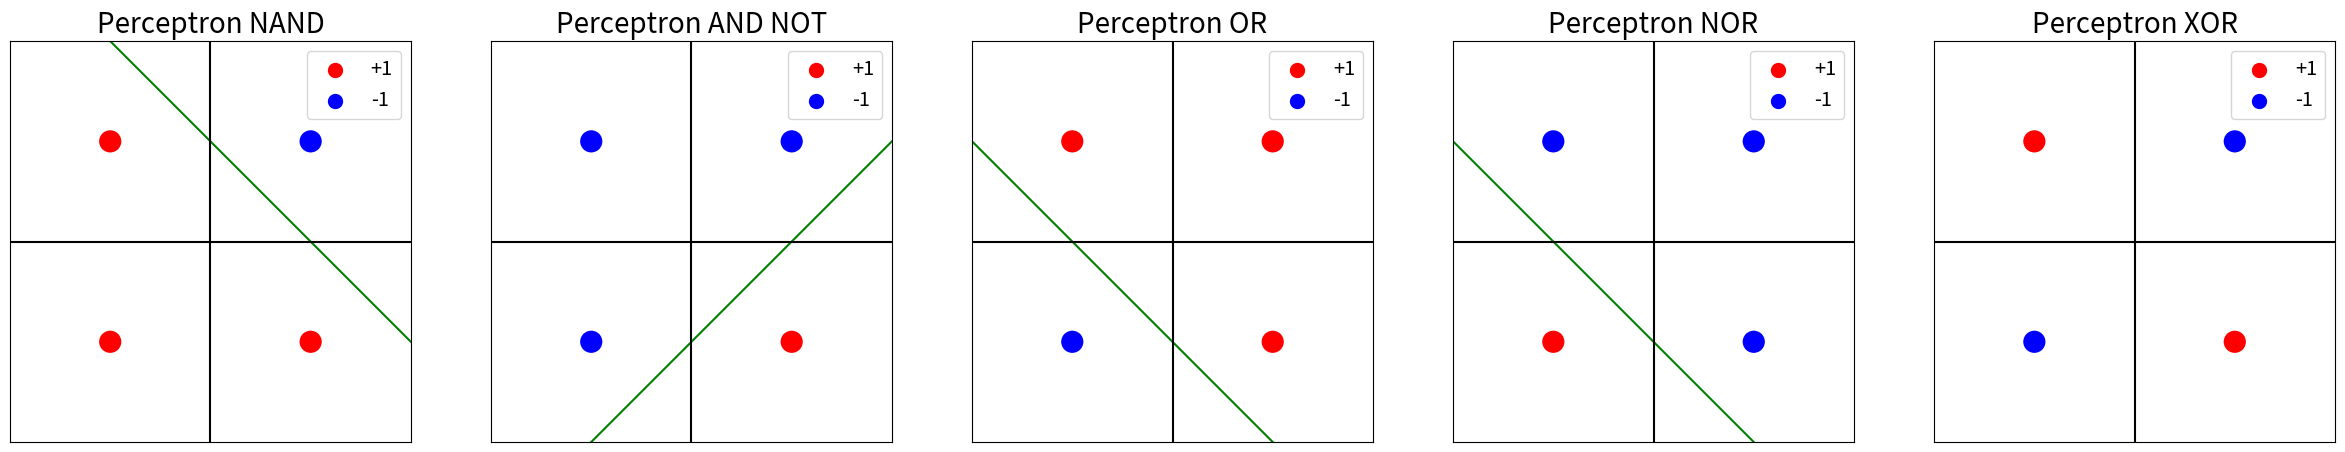
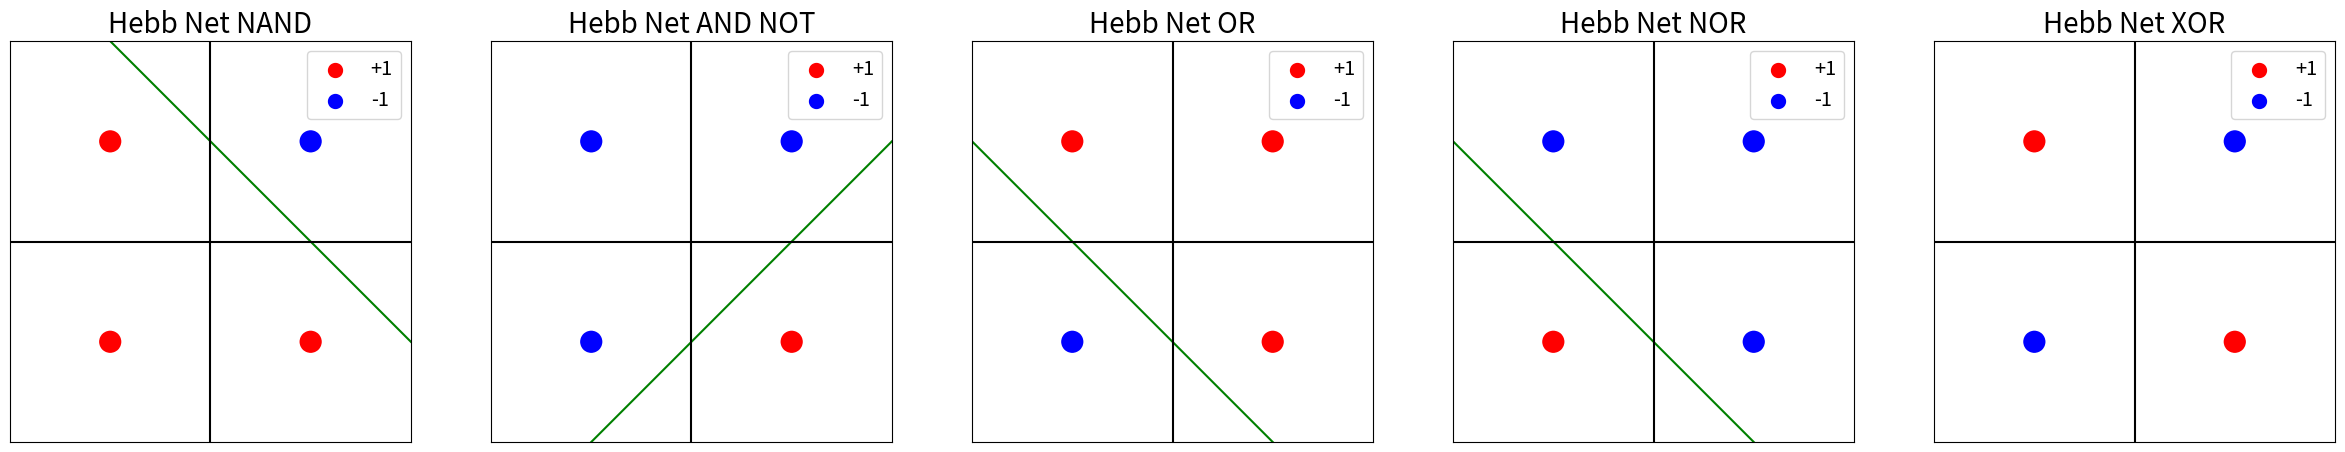
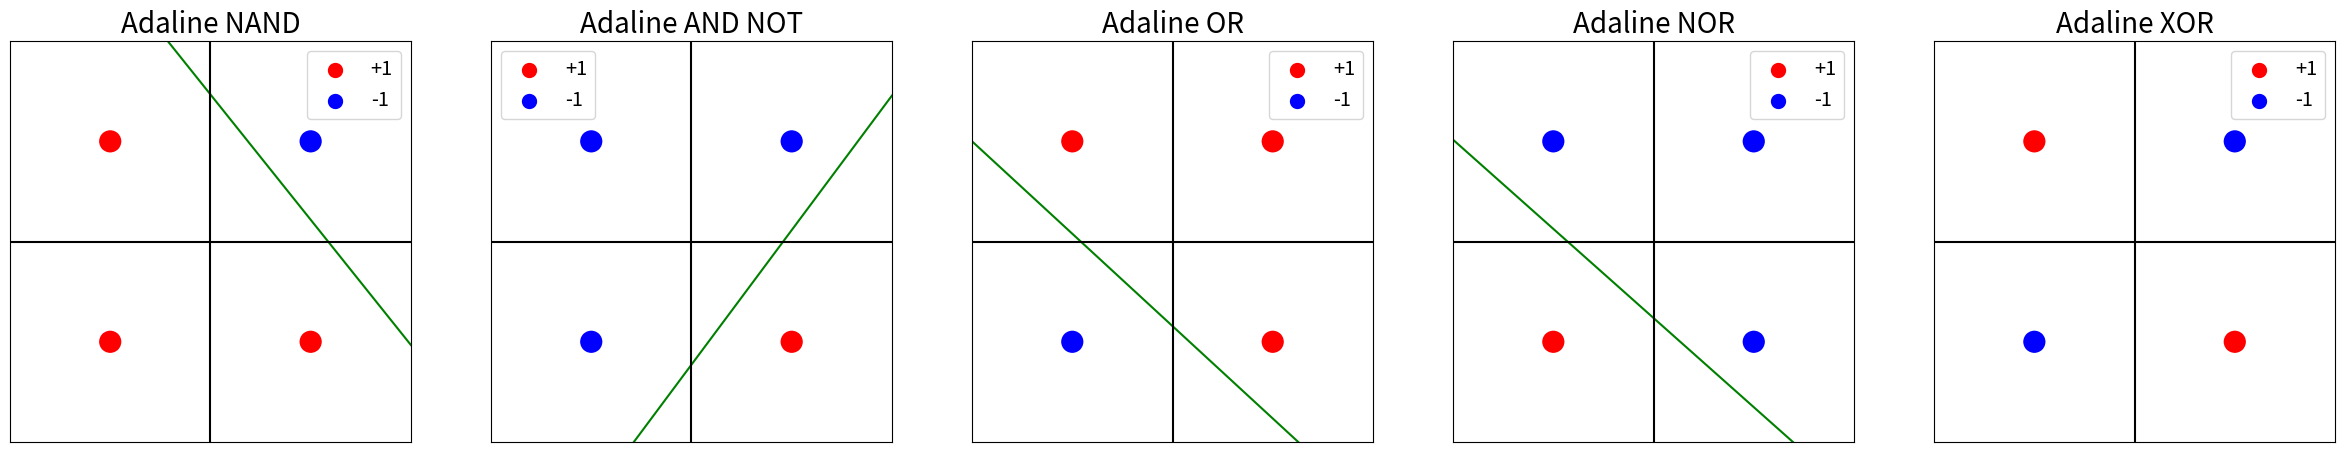

Here is the Python script that generated these plots, in order:
#!/usr/bin/env python
# coding: utf-8

# In[1]:


# Mengimport library yang diperlukan
import numpy as np
import matplotlib.pyplot as plt


# In[2]:


# Inisialisasi input bipolar
xxb_input = np.array([[1,1,1],
                      [1,-1,1],
                      [-1,1,1],
                      [-1,-1,1]])


# Inisialisasi learning rate
learning_rate = np.random.uniform(0.1,0.2)

# Inisialisasi threshold
threshold = np.random.uniform(0,0.25)

# Inisialisasi toleransi
tol = 0.05


# In[3]:


# Inisialisasi logika NAND dengan target bipolar
target_nand = np.array([-1,1,1,1])

# Inisialisasi logika AND NOT dengan target bipolar
target_andnot = np.array([-1,1,-1,-1])

# Inisialisasi logika OR dengan target bipolar
target_or = np.array([1,1,1,-1])

# Inisialisasi logika NOR dengan target bipolar
target_nor = np.array([-1,-1,-1,1])

# Inisialisasi logika XOR dengan target bipolar
target_xor = np.array([-1,1,1,-1])


# In[4]:


# Function untuk metode Perceptron
def PerceptronMethod(xxb,t,alpha,threshold):
#     Inisialisasi weights dan bias serta wadah weight changes
    wwb = np.zeros(xxb.shape[1])
    weight_changes = np.ones(xxb.shape)
    max_iteration = 1
    
    while not np.array_equal(weight_changes,np.zeros(xxb.shape)) and max_iteration<100:
        for i in range(len(t)):
            y_in = sum(xxb[i,:]*wwb)
            theta = threshold
            if y_in > theta:
                y = 1
            elif y_in < -theta:
                y = -1
            else:
                y = 0
            temp = wwb
            if y != t[i]:
                wwb = wwb + alpha*t[i]*xxb[i,:]
            weight_changes[i,:] = wwb-temp
        max_iteration += 1
    return wwb


# In[5]:


# Function untuk metode Hebb Net
def HebbNetMethod(xxb,y):
#     Inisialisasi weights dan bias
    wwb = np.zeros(xxb.shape[1])
    
    for i in range(len(y)):
        wwb = wwb + xxb[i,:]*y[i]
    return wwb


# In[6]:


# Function untuk metode Adaline
def AdalineMethod(xxb,t,alpha,tol):
#     Inisialisasi weight dan bias
    wwb = np.zeros(xxb.shape[1])
    delta = np.full(xxb.shape[1],tol+1)
    max_iteration = 1
    
    while max(delta[:-1])>tol and max_iteration<=100:
        for i in range(len(t)):
            y_in = sum(xxb[i,:]*wwb)
            delta = alpha*(t[i]-y_in)*xxb[i,:]
            wwb = wwb + delta
        max_iteration += 1
    if not (np.array_equal(t,TestingAdaline(xxb,wwb))):
        wwb = np.zeros(xxb.shape[1])
    return wwb

# Function untuk testing Adaline
def TestingAdaline(xxb,wwb):
    y = np.zeros(xxb.shape[0])
    
    for i in range(xxb.shape[0]):
        y_in = sum(xxb[i,:]*wwb)
        if y_in >=0:
            y[i] = 1
        else:
            y[i] = -1
    return y


# In[7]:


# Hasil keluaran dengan metode Perceptron
perceptron_result = {
    0 : PerceptronMethod(xxb_input,target_nand,learning_rate,threshold), # Perceptron dengan logika AND
    1 : PerceptronMethod(xxb_input,target_andnot,learning_rate,threshold), # Perceptron dengan logika AND NOT
    2 : PerceptronMethod(xxb_input,target_or,learning_rate,threshold), # Perceptron dengan logika OR
    3 : PerceptronMethod(xxb_input,target_nor,learning_rate,threshold), # Perceptron dengan logika NOR
    4 : PerceptronMethod(xxb_input,target_xor,learning_rate,threshold) # Perceptron dengan logika XOR
}

# Hasil keluaran dengan metode Hebb Nett
hebbnet_result = {
    0 : HebbNetMethod(xxb_input,target_nand), # Hebb Net dengan logika AND
    1 : HebbNetMethod(xxb_input,target_andnot), # Hebb Net dengan logika AND NOT
    2 : HebbNetMethod(xxb_input,target_or), # Hebb Net dengan logika OR
    3 : HebbNetMethod(xxb_input,target_nor), # Hebb Net dengan logika NOR
    4 : HebbNetMethod(xxb_input,target_xor) # Hebb Net dengan logika XOR
}

# Hasil keluaran dengan metode Adaline
adaline_result = {
    0 : AdalineMethod(xxb_input,target_nand,learning_rate,tol), # Adaline dengan logika AND
    1 : AdalineMethod(xxb_input,target_andnot,learning_rate,tol), # Adaline dengan logika AND NOT
    2 : AdalineMethod(xxb_input,target_or,learning_rate,tol), # Adaline dengan logika OR
    3 : AdalineMethod(xxb_input,target_nor,learning_rate,tol), # Adaline dengan logika NOR
    4 : AdalineMethod(xxb_input,target_xor,learning_rate,tol), # Adaline dengan logika XOR
}


# In[8]:


# Komparasi hasil keluaran dengan metode Perceptron, Hebb Net, dan Adaline

# Membuat header tabel
print("Metode Perceptron".center(40),end="")
print("Metode Hebb Net".center(40),end="")
print("Metode Adaline".center(40))

print("".center(120,"-"))
for k in range(3):
    print("Logika".center(10) + "w1".center(10) + "w2".center(10)+ "b".center(10),end="")
print("".center(120,"-"))

# Membuat nama logika yang digunakan
logic_name = {
    0 : "NAND",
    1 : "AND NOT",
    2 : "OR",
    3 : "NOR",
    4 : "XOR"
}

for i in range(5):
    logic = logic_name.get(i)
    result = {
        0 : perceptron_result[i],
        1 : hebbnet_result[i],
        2 : adaline_result[i]
    }
    
#     Menampilkan hasil training
    for j in range(3):
        print(logic.center(10) + 
              "{:.2f}".format(result[j][0]).center(10) +
              "{:.2f}".format(result[j][1]).center(10) + 
              "{:.2f}".format(result[j][2]).center(10), end="")
    print()
    
print("".center(120,"-"))


# In[19]:


# Visualisasi hasil

target = {
    0 : target_nand,
    1 : target_andnot,
    2 : target_or,
    3 : target_nor,
    4 : target_xor,
}
title = {
    0 : ["Perceptron NAND","Perceptron AND NOT","Perceptron OR","Perceptron NOR","Perceptron XOR"],
    1 : ["Hebb Net NAND","Hebb Net AND NOT","Hebb Net OR","Hebb Net NOR","Hebb Net XOR"],
    2 : ["Adaline NAND","Adaline AND NOT","Adaline OR","Adaline NOR","Adaline XOR"]
}
result = {
    0 : perceptron_result,
    1 : hebbnet_result,
    2 : adaline_result
}

# Function untuk memvisualisasikan hasil
def plot_result(k):
    plt.figure(figsize=(30,30))
    for i in range(5):
#         Warna marker
        color = ["r" if c==1 else "b" for c in target[i]]
        
#         Transformasikan hasil ke dalam garis linier
        x = np.linspace(-2,2,2)
        if result.get(k)[i][1]==0:
            m=0
            n=3
        else:
            m = -result.get(k)[i][0]/result.get(k)[i][1]
            n = -result.get(k)[i][2]/result.get(k)[i][1]
        y = m*x+n
        
#         Visualisasikan hasil
        plt.subplot(1,5,i+1)
        plt.plot(x,y,"g-")
#         Visualisasikan marker penanda target
        plt.scatter(xxb_input[:,0],xxb_input[:,1],c=color,linewidths=10)
        plt.scatter(3,3,c="r",linewidths=5,label="+1")
        plt.scatter(3,3,c="b",linewidths=5,label="-1")

#         Buat garis sumbu-x dan sumbu-y
        plt.plot([-2, 2],[0, 0],"k-")
        plt.plot([0, 0],[-2, 2],"k-")
        
#         Buat keterangan grafik
        plt.title(title.get(k)[i],fontsize = 20)
        plt.legend(fontsize = "x-large",loc = "best")
        plt.axis("square")
        
#         Batasi sumbu-x dan sumbu-y
        plt.xlim(-2,2)
        plt.ylim(-2,2)
        plt.xticks([])
        plt.yticks([])
    plt.show()


# In[20]:


# Komparasikan visualisasi hasil
for k in range (3):
    plot_result(k)





